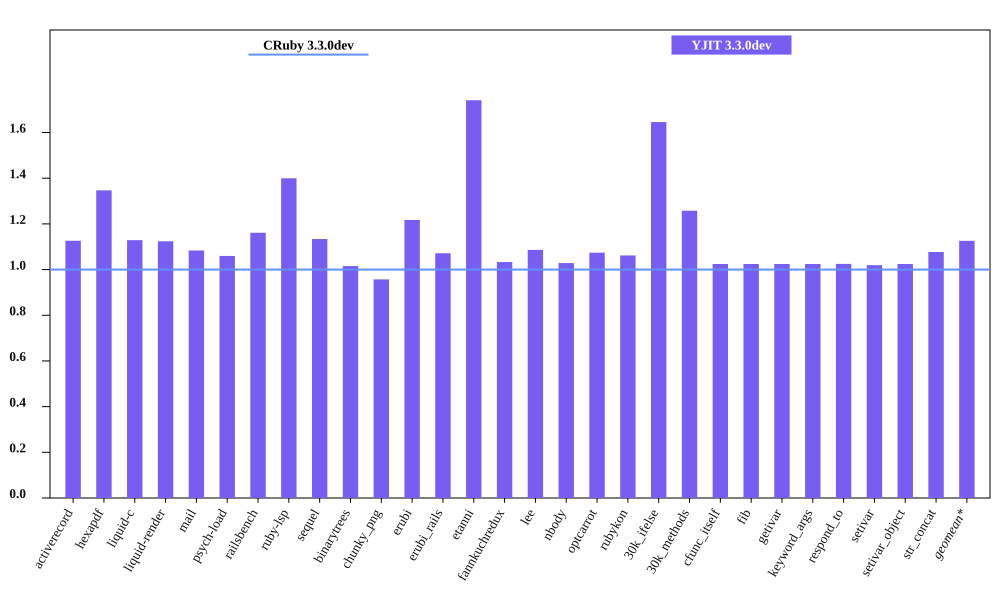

Source data for this figure (header and first rows):
bench, CRuby 3.3.0dev mem (MiB), YJIT 3.3.0dev mem (MiB), Inline Code, Outlined Code, YJIT Mem overhead
activerecord, 53.78, 60.57, 1, 1
hexapdf, 265.6, 357.7, 1, 1
liquid-c, 40.36, 45.56, 1, 1
liquid-render, 36.61, 41.14, 1, 1
mail, 48.53, 52.59, 1, 1
psych-load, 35.98, 38.13, 1, 1
railsbench, 100.1, 116.2, 3, 3
ruby-lsp, 92.52, 129.5, 4, 4
sequel, 42.3, 47.96, 1, 1
binarytrees, 29.58, 30.03, 1, 1
chunky_png, 48.81, 46.71, 1, 1
erubi, 114.1, 138.8, 1, 1
erubi_rails, 100.5, 107.7, 2, 2
etanni, 89.71, 156.2, 1, 1
fannkuchredux, 23.77, 24.55, 1, 1
lee, 34.35, 37.31, 1, 1
nbody, 23.78, 24.46, 1, 1
optcarrot, 58.09, 62.38, 1, 1
rubykon, 56.57, 60.07, 1, 1
30k_ifelse, 65.59, 107.9, 5, 5
30k_methods, 55.77, 70.14, 2, 2
cfunc_itself, 23.76, 24.34, 1, 1
fib, 23.76, 24.34, 1, 1
getivar, 23.76, 24.34, 1, 1
keyword_args, 23.76, 24.34, 1, 1
respond_to, 23.76, 24.35, 1, 1
setivar, 23.89, 24.35, 1, 1
setivar_object, 23.76, 24.34, 1, 1
str_concat, 106.4, 114.6, 1, 1
